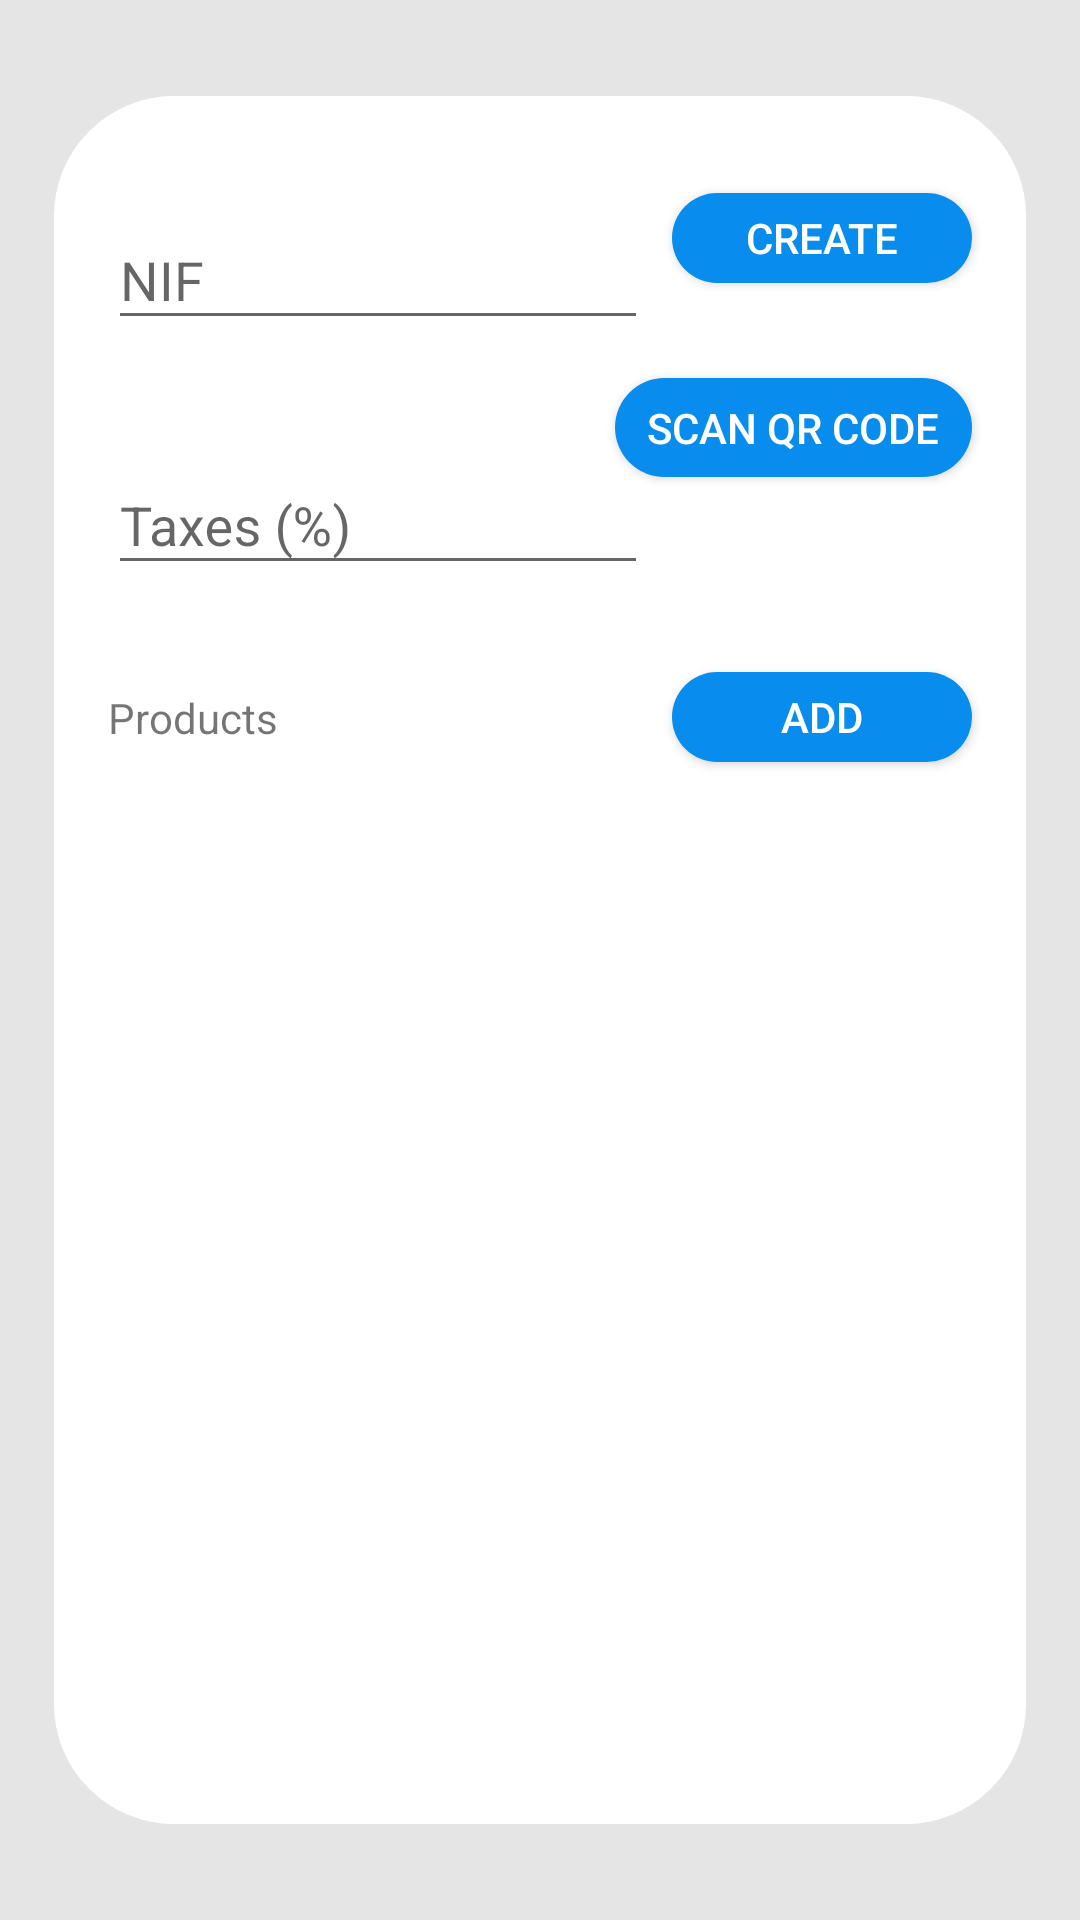

Here is an Android app screen rendered from its layout file. Give the layout XML and the strings, colors and styles it references.
<!-- AndroidManifest.xml: application theme Theme.EReceipt -->
<!-- res/layout/fragment_add_invoice.xml -->
<?xml version="1.0" encoding="utf-8"?>
<androidx.constraintlayout.widget.ConstraintLayout xmlns:android="http://schemas.android.com/apk/res/android"
    xmlns:app="http://schemas.android.com/apk/res-auto"
    xmlns:tools="http://schemas.android.com/tools"
    android:layout_width="match_parent"
    android:layout_height="match_parent"
    android:background="@color/light_gray">

    <ImageView
        android:id="@+id/background"
        android:layout_width="0dp"
        android:layout_height="0dp"
        android:background="@drawable/bottom_menu"
        app:layout_constraintBottom_toBottomOf="parent"
        app:layout_constraintEnd_toEndOf="parent"
        app:layout_constraintHeight_percent="0.9"
        app:layout_constraintStart_toStartOf="parent"
        app:layout_constraintTop_toTopOf="parent"
        app:layout_constraintWidth_percent="0.9" />

    <androidx.constraintlayout.widget.Guideline
        android:id="@+id/left_bound"
        android:layout_width="wrap_content"
        android:layout_height="wrap_content"
        android:orientation="vertical"
        app:layout_constraintGuide_percent="0.10" />

    <androidx.constraintlayout.widget.Guideline
        android:id="@+id/right_bound"
        android:layout_width="wrap_content"
        android:layout_height="wrap_content"
        android:orientation="vertical"
        app:layout_constraintGuide_percent="0.90" />

    <androidx.constraintlayout.widget.Guideline
        android:id="@+id/form_bottom_division"
        android:layout_width="wrap_content"
        android:layout_height="wrap_content"
        android:orientation="horizontal"
        app:layout_constraintGuide_percent="0.35" />

    <com.google.android.material.textfield.TextInputLayout
        android:id="@+id/buyer_nif_container"
        android:layout_width="0dp"
        android:layout_height="wrap_content"
        app:helperTextTextColor="@color/error"
        app:layout_constraintStart_toStartOf="@+id/left_bound"
        app:layout_constraintEnd_toEndOf="@id/right_bound"
        app:layout_constraintTop_toTopOf="@+id/background"
        app:layout_constraintBottom_toTopOf="@id/taxes_percentage_container"
        app:layout_constraintWidth_percent="0.5"
        app:layout_constraintHorizontal_bias="0">

        <com.google.android.material.textfield.TextInputEditText
            android:id="@+id/buyer_nif"
            android:layout_width="match_parent"
            android:layout_height="wrap_content"
            android:hint="@string/nif"
            android:inputType="text"
            android:lines="1"
            android:maxLength="9" />
    </com.google.android.material.textfield.TextInputLayout>

    <com.google.android.material.textfield.TextInputLayout
        android:id="@+id/taxes_percentage_container"
        android:layout_width="0dp"
        android:layout_height="wrap_content"
        app:helperTextTextColor="@color/error"
        app:layout_constraintStart_toStartOf="@+id/left_bound"
        app:layout_constraintEnd_toEndOf="@id/right_bound"
        app:layout_constraintTop_toBottomOf="@+id/buyer_nif_container"
        app:layout_constraintBottom_toBottomOf="@id/form_bottom_division"
        app:layout_constraintWidth_percent="0.5"
        app:layout_constraintHorizontal_bias="0">

        <com.google.android.material.textfield.TextInputEditText
            android:id="@+id/taxes_percentage"
            android:layout_width="match_parent"
            android:layout_height="wrap_content"
            android:hint="@string/taxes_percent"
            android:inputType="text"
            android:lines="1" />
    </com.google.android.material.textfield.TextInputLayout>

    <TextView
        android:id="@+id/products_text"
        android:layout_width="wrap_content"
        android:layout_height="wrap_content"
        android:text="@string/products"
        app:layout_constraintStart_toStartOf="@+id/left_bound"
        app:layout_constraintEnd_toStartOf="@id/add_button"
        app:layout_constraintTop_toTopOf="@+id/add_button"
        app:layout_constraintBottom_toBottomOf="@id/add_button"
        app:layout_constraintHorizontal_chainStyle="spread_inside"/>

    <androidx.recyclerview.widget.RecyclerView
        android:id="@+id/products_list"
        android:layout_width="0dp"
        android:layout_height="0dp"
        android:paddingTop="10dp"
        app:layout_constraintBottom_toBottomOf="@id/background"
        app:layout_constraintEnd_toEndOf="@id/right_bound"
        app:layout_constraintStart_toStartOf="@id/left_bound"
        app:layout_constraintTop_toBottomOf="@+id/add_button"
         />

    <Button
        android:id="@+id/add_button"
        android:layout_width="100dp"
        android:layout_height="30dp"
        android:background="@drawable/button"
        android:text="@string/add"
        android:textColor="@color/white"
        app:layout_constraintStart_toEndOf="@id/products_text"
        app:layout_constraintEnd_toEndOf="@+id/right_bound"
        app:layout_constraintTop_toBottomOf="@+id/form_bottom_division"
        />

    <Button
        android:id="@+id/create_btn"
        android:layout_width="100dp"
        android:layout_height="30dp"
        android:background="@drawable/button"
        android:text="@string/create"
        android:textColor="@color/white"
        app:layout_constraintBottom_toBottomOf="@id/form_bottom_division"
        app:layout_constraintEnd_toEndOf="@id/right_bound"
        app:layout_constraintStart_toStartOf="@id/left_bound"
        app:layout_constraintTop_toTopOf="@id/background"
        app:layout_constraintHorizontal_bias="1"
        app:layout_constraintVertical_bias="0.2"
        />

    <Button
        android:id="@+id/scanQR"
        android:layout_width="119dp"
        android:layout_height="33dp"
        android:background="@drawable/button"
        android:text="@string/scan_qr"
        android:textColor="@color/white"
        app:layout_constraintBottom_toBottomOf="@id/form_bottom_division"
        app:layout_constraintEnd_toEndOf="@id/right_bound"
        app:layout_constraintHorizontal_bias="1.0"
        app:layout_constraintStart_toStartOf="@id/left_bound"
        app:layout_constraintTop_toBottomOf="@+id/create_btn"
        app:layout_constraintVertical_bias="0.327" />

</androidx.constraintlayout.widget.ConstraintLayout>
<!-- resources referenced by this layout -->
<resources>
  <color name="error">#B80C0C</color>
  <color name="light_gray">#E5E5E5</color>
  <color name="white">#FFFFFFFF</color>
  <!-- drawable bottom_menu (drawable) -->
  <?xml version="1.0" encoding="utf-8"?>
  <shape xmlns:android="http://schemas.android.com/apk/res/android"
      android:shape="rectangle">
  
      <corners
          android:radius="40dp"/>
      <size
          android:height="100dp"
          android:width="300dp"/>
  
      <solid
          android:color="#FFFFFF"/>
  
  </shape>
  <!-- drawable button (drawable) -->
  <?xml version="1.0" encoding="utf-8"?>
  <shape xmlns:android="http://schemas.android.com/apk/res/android"
      android:shape="rectangle">
  
      <corners
          android:radius="40dp"/>
      <size
          android:height="50dp"
          android:width="300dp"/>
      <solid
          android:color="@color/blue"/>
  
  </shape>
  <string name="add">Add</string>
  <string name="create">Create</string>
  <string name="nif">NIF</string>
  <string name="products">Products</string>
  <string name="scan_qr">Scan QR Code</string>
  <string name="taxes_percent">Taxes (%)</string>
  <style name="Theme.EReceipt" parent="Theme.AppCompat.Light.NoActionBar">
          
          <item name="colorPrimary">@color/black</item>
          <item name="colorPrimaryVariant">@color/purple_700</item>
          <item name="colorOnPrimary">@color/white</item>
          
          <item name="colorSecondary">@color/teal_200</item>
          <item name="colorSecondaryVariant">@color/teal_700</item>
          <item name="colorOnSecondary">@color/black</item>
          
          <item name="android:statusBarColor">?attr/colorPrimaryVariant</item>
          
      </style>
  <color name="blue">#088DEE</color>
  <color name="black">#FF000000</color>
  <color name="purple_700">#FF3700B3</color>
  <color name="teal_200">#FF03DAC5</color>
  <color name="teal_700">#FF018786</color>
</resources>
